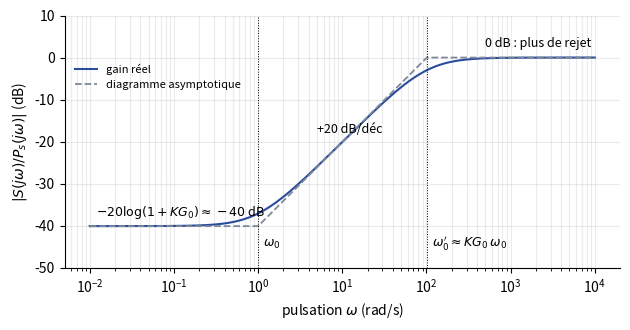

Write Python code to recreate this figure. (Note: this script raises an exception after producing the figure.)
"""Partiel AU201 du 13 janvier 2017, question 4 : diagramme asymptotique de gain de la
transmittance en régulation S/Ps = 1/(1 + beta) = (1 + p/w0) / ((1 + K G0)(1 + p/w0')),
w0' = (1 + K G0) w0 ; G0 = 10, w0 = 1 rad/s, K = 10 pour l'exemple (non donné par le sujet).
Courbe réelle en trait plein, asymptotes en pointillés. Régénérer : python ann-2016-cl-regulation.py"""
import numpy as np
import matplotlib
matplotlib.use("Agg")
import matplotlib.pyplot as plt
plt.rcParams.update({"font.family": "sans-serif", "font.size": 10, "svg.fonttype": "none"})
G0, w0, K = 10.0, 1.0, 10.0
w0p = (1 + K * G0) * w0
w = np.logspace(-2, 4, 2000); p = 1j * w
T = (1 + p / w0) / ((1 + K * G0) * (1 + p / w0p))
g0 = -20 * np.log10(1 + K * G0)
asym = np.where(w < w0, g0, np.where(w < w0p, g0 + 20 * np.log10(w / w0), 0.0))
fig, ax = plt.subplots(figsize=(6.4, 3.4))
ax.semilogx(w, 20 * np.log10(abs(T)), color="#2B4C9B", lw=1.5, label="gain réel")
ax.semilogx(w, asym, "--", color="#7E889B", lw=1.3, label="diagramme asymptotique")
for x, lab in ((w0, "$\\omega_0$"), (w0p, "$\\omega_0' \\approx K G_0\\,\\omega_0$")):
    ax.axvline(x, color="k", ls=":", lw=0.7); ax.text(x * 1.15, -45, lab, fontsize=9)
ax.text(0.012, g0 + 2.5, "$-20\\log(1 + K G_0) \\approx -40$ dB", fontsize=9)
ax.text(5, -18, "+20 dB/déc", fontsize=9, rotation=0)
ax.text(500, 2.5, "0 dB : plus de rejet", fontsize=9)
ax.set_ylim(-50, 10)
ax.set_xlabel("pulsation $\\omega$ (rad/s)"); ax.set_ylabel("$|S(j\\omega)/P_s(j\\omega)|$ (dB)")
ax.grid(alpha=0.25, which="both"); ax.spines[["top", "right"]].set_visible(False)
ax.legend(fontsize=8, frameon=False, loc="upper left", bbox_to_anchor=(0.0, 0.85))
fig.tight_layout(); fig.savefig(__file__.replace(".py", ".svg"))
